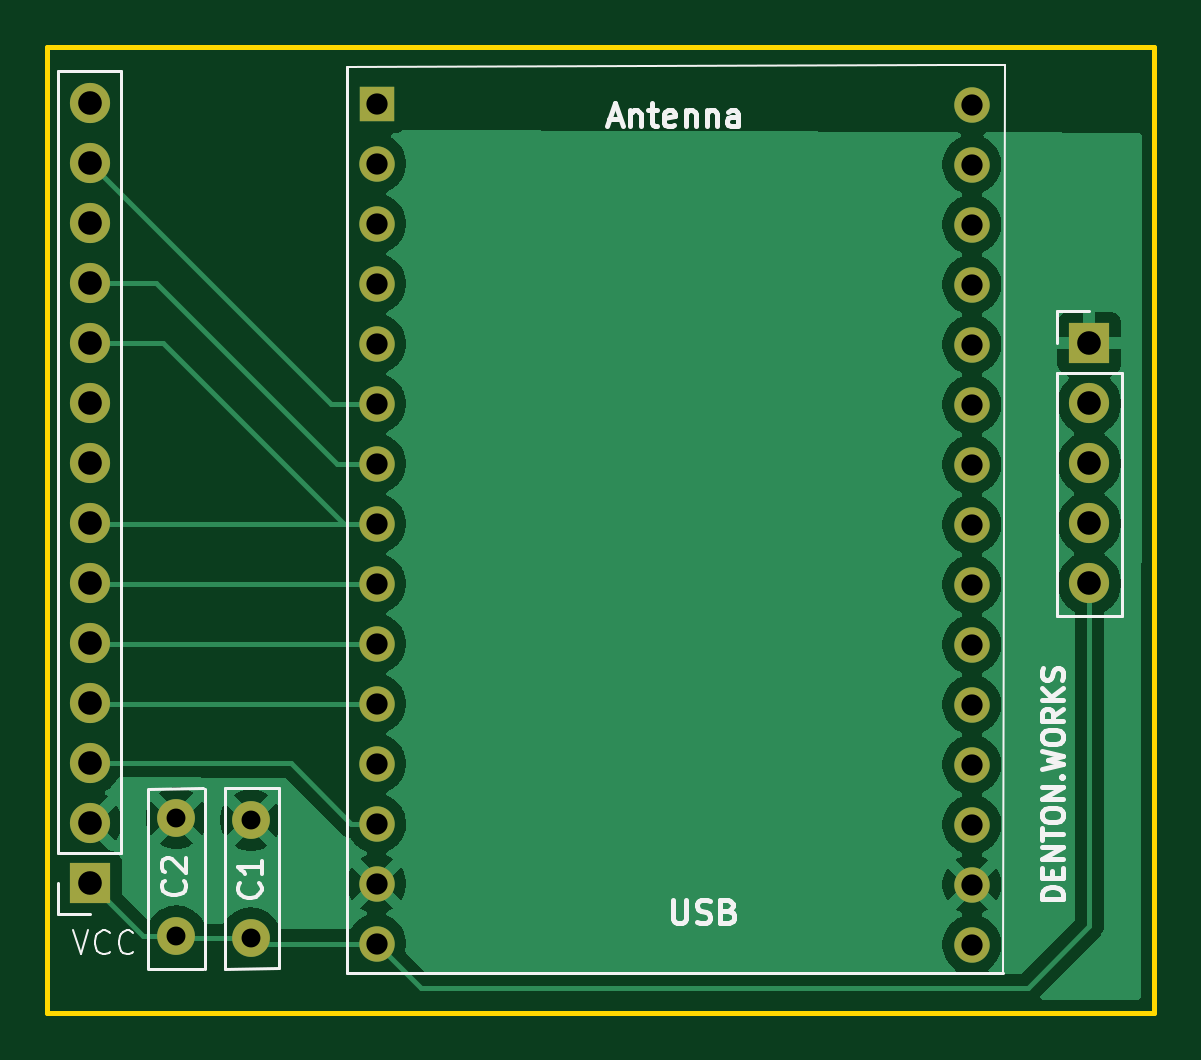
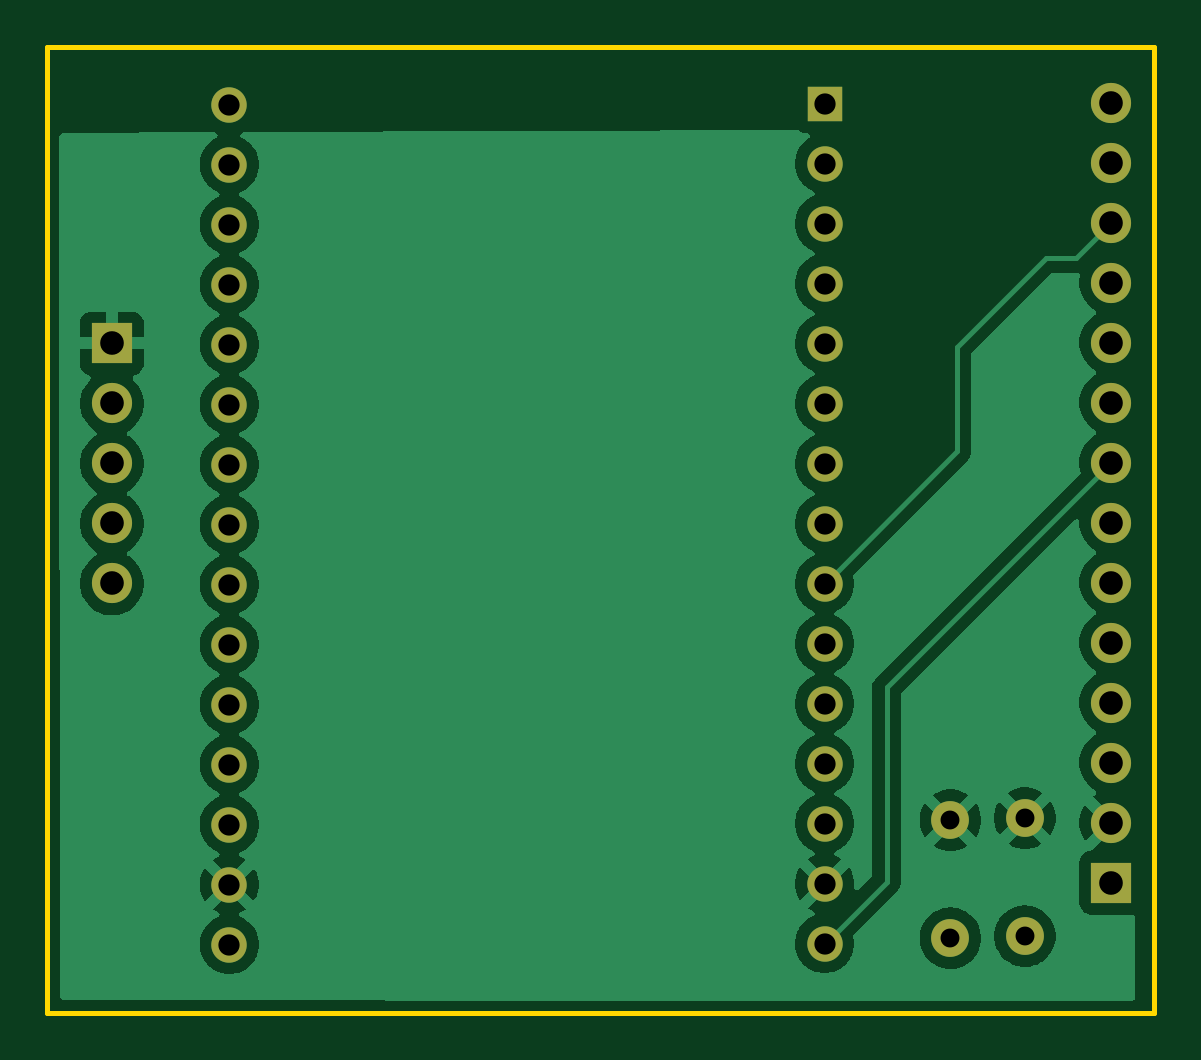
Circuit board: 10 layer files. Board 46.8 x 40.9 mm.
- bottom_copper: Tool-Display-PCB-B_Cu.gbr (61250 bytes)
- bottom_mask: Tool-Display-PCB-B_Mask.gbr (2040 bytes)
- paste: Tool-Display-PCB-B_Paste.gbr (459 bytes)
- bottom_silk: Tool-Display-PCB-B_Silkscreen.gbr (460 bytes)
- outline: Tool-Display-PCB-Edge_Cuts.gbr (616 bytes)
- top_copper: Tool-Display-PCB-F_Cu.gbr (51625 bytes)
- top_mask: Tool-Display-PCB-F_Mask.gbr (2040 bytes)
- paste: Tool-Display-PCB-F_Paste.gbr (459 bytes)
- top_silk: Tool-Display-PCB-F_Silkscreen.gbr (15754 bytes)
- drill: Tool-Display-PCB.drl (1237 bytes)

=== bottom_copper: Tool-Display-PCB-B_Cu.gbr (61250 bytes, source omitted) ===
=== bottom_mask: Tool-Display-PCB-B_Mask.gbr ===
%TF.GenerationSoftware,KiCad,Pcbnew,9.0.4*%
%TF.CreationDate,2026-04-24T12:58:58-07:00*%
%TF.ProjectId,Tool-Display-PCB,546f6f6c-2d44-4697-9370-6c61792d5043,rev?*%
%TF.SameCoordinates,Original*%
%TF.FileFunction,Soldermask,Bot*%
%TF.FilePolarity,Negative*%
%FSLAX46Y46*%
G04 Gerber Fmt 4.6, Leading zero omitted, Abs format (unit mm)*
G04 Created by KiCad (PCBNEW 9.0.4) date 2026-04-24 12:58:58*
%MOMM*%
%LPD*%
G01*
G04 APERTURE LIST*
%ADD10C,1.600000*%
%ADD11C,1.700000*%
%ADD12R,1.700000X1.700000*%
%ADD13C,1.500000*%
%ADD14R,1.500000X1.500000*%
G04 APERTURE END LIST*
D10*
%TO.C,C1*%
X109600000Y-95000000D03*
X109600000Y-100000000D03*
%TD*%
D11*
%TO.C,J1*%
X102790000Y-92570000D03*
X102790000Y-87490000D03*
X102790000Y-95110000D03*
X102790000Y-79870000D03*
X102790000Y-77330000D03*
X102790000Y-84950000D03*
X102790000Y-90030000D03*
X102790000Y-82410000D03*
X102790000Y-74790000D03*
X102790000Y-72250000D03*
X102790000Y-69710000D03*
X102790000Y-67170000D03*
X102790000Y-64630000D03*
D12*
X102790000Y-97650000D03*
%TD*%
D11*
%TO.C,J4*%
X145100000Y-79900000D03*
X145100000Y-82440000D03*
D12*
X145100000Y-74820000D03*
D11*
X145100000Y-77360000D03*
X145100000Y-84980000D03*
%TD*%
D10*
%TO.C,C2*%
X106450006Y-94915000D03*
X106450006Y-99915000D03*
%TD*%
D13*
%TO.C,J2*%
X140130000Y-69790000D03*
X140130000Y-92650000D03*
X140130000Y-72330000D03*
X140130000Y-100270000D03*
X140130000Y-90110000D03*
X140130000Y-82490000D03*
X114930000Y-92610000D03*
X114930000Y-95150000D03*
X114930000Y-90070000D03*
X140130000Y-95190000D03*
X140130000Y-87570000D03*
X140130000Y-85030000D03*
X140130000Y-79950000D03*
X140130000Y-77410000D03*
X140130000Y-74870000D03*
X140130000Y-67250000D03*
X140130000Y-64710000D03*
X114930000Y-82450000D03*
X114930000Y-84990000D03*
X114930000Y-87530000D03*
X114930000Y-77370000D03*
X114930000Y-79910000D03*
X114930000Y-72290000D03*
X114930000Y-74830000D03*
X114930000Y-67210000D03*
X114930000Y-69750000D03*
D14*
X114930000Y-64670000D03*
D13*
X114930000Y-97690000D03*
X140130000Y-97730000D03*
X114930000Y-100230000D03*
%TD*%
M02*

=== paste: Tool-Display-PCB-B_Paste.gbr ===
%TF.GenerationSoftware,KiCad,Pcbnew,9.0.4*%
%TF.CreationDate,2026-04-24T12:58:58-07:00*%
%TF.ProjectId,Tool-Display-PCB,546f6f6c-2d44-4697-9370-6c61792d5043,rev?*%
%TF.SameCoordinates,Original*%
%TF.FileFunction,Paste,Bot*%
%TF.FilePolarity,Positive*%
%FSLAX46Y46*%
G04 Gerber Fmt 4.6, Leading zero omitted, Abs format (unit mm)*
G04 Created by KiCad (PCBNEW 9.0.4) date 2026-04-24 12:58:58*
%MOMM*%
%LPD*%
G01*
G04 APERTURE LIST*
G04 APERTURE END LIST*
M02*

=== bottom_silk: Tool-Display-PCB-B_Silkscreen.gbr ===
%TF.GenerationSoftware,KiCad,Pcbnew,9.0.4*%
%TF.CreationDate,2026-04-24T12:58:58-07:00*%
%TF.ProjectId,Tool-Display-PCB,546f6f6c-2d44-4697-9370-6c61792d5043,rev?*%
%TF.SameCoordinates,Original*%
%TF.FileFunction,Legend,Bot*%
%TF.FilePolarity,Positive*%
%FSLAX46Y46*%
G04 Gerber Fmt 4.6, Leading zero omitted, Abs format (unit mm)*
G04 Created by KiCad (PCBNEW 9.0.4) date 2026-04-24 12:58:58*
%MOMM*%
%LPD*%
G01*
G04 APERTURE LIST*
G04 APERTURE END LIST*
M02*

=== outline: Tool-Display-PCB-Edge_Cuts.gbr ===
%TF.GenerationSoftware,KiCad,Pcbnew,9.0.4*%
%TF.CreationDate,2026-04-24T12:58:58-07:00*%
%TF.ProjectId,Tool-Display-PCB,546f6f6c-2d44-4697-9370-6c61792d5043,rev?*%
%TF.SameCoordinates,Original*%
%TF.FileFunction,Profile,NP*%
%FSLAX46Y46*%
G04 Gerber Fmt 4.6, Leading zero omitted, Abs format (unit mm)*
G04 Created by KiCad (PCBNEW 9.0.4) date 2026-04-24 12:58:58*
%MOMM*%
%LPD*%
G01*
G04 APERTURE LIST*
%TA.AperFunction,Profile*%
%ADD10C,0.200000*%
%TD*%
G04 APERTURE END LIST*
D10*
X100990000Y-62280000D02*
X147830000Y-62280000D01*
X147830000Y-103150000D01*
X100990000Y-103150000D01*
X100990000Y-62280000D01*
M02*

=== top_copper: Tool-Display-PCB-F_Cu.gbr (51625 bytes, source omitted) ===
=== top_mask: Tool-Display-PCB-F_Mask.gbr ===
%TF.GenerationSoftware,KiCad,Pcbnew,9.0.4*%
%TF.CreationDate,2026-04-24T12:58:58-07:00*%
%TF.ProjectId,Tool-Display-PCB,546f6f6c-2d44-4697-9370-6c61792d5043,rev?*%
%TF.SameCoordinates,Original*%
%TF.FileFunction,Soldermask,Top*%
%TF.FilePolarity,Negative*%
%FSLAX46Y46*%
G04 Gerber Fmt 4.6, Leading zero omitted, Abs format (unit mm)*
G04 Created by KiCad (PCBNEW 9.0.4) date 2026-04-24 12:58:58*
%MOMM*%
%LPD*%
G01*
G04 APERTURE LIST*
%ADD10C,1.600000*%
%ADD11C,1.700000*%
%ADD12R,1.700000X1.700000*%
%ADD13C,1.500000*%
%ADD14R,1.500000X1.500000*%
G04 APERTURE END LIST*
D10*
%TO.C,C1*%
X109600000Y-95000000D03*
X109600000Y-100000000D03*
%TD*%
D11*
%TO.C,J1*%
X102790000Y-92570000D03*
X102790000Y-87490000D03*
X102790000Y-95110000D03*
X102790000Y-79870000D03*
X102790000Y-77330000D03*
X102790000Y-84950000D03*
X102790000Y-90030000D03*
X102790000Y-82410000D03*
X102790000Y-74790000D03*
X102790000Y-72250000D03*
X102790000Y-69710000D03*
X102790000Y-67170000D03*
X102790000Y-64630000D03*
D12*
X102790000Y-97650000D03*
%TD*%
D11*
%TO.C,J4*%
X145100000Y-79900000D03*
X145100000Y-82440000D03*
D12*
X145100000Y-74820000D03*
D11*
X145100000Y-77360000D03*
X145100000Y-84980000D03*
%TD*%
D10*
%TO.C,C2*%
X106450006Y-94915000D03*
X106450006Y-99915000D03*
%TD*%
D13*
%TO.C,J2*%
X140130000Y-69790000D03*
X140130000Y-92650000D03*
X140130000Y-72330000D03*
X140130000Y-100270000D03*
X140130000Y-90110000D03*
X140130000Y-82490000D03*
X114930000Y-92610000D03*
X114930000Y-95150000D03*
X114930000Y-90070000D03*
X140130000Y-95190000D03*
X140130000Y-87570000D03*
X140130000Y-85030000D03*
X140130000Y-79950000D03*
X140130000Y-77410000D03*
X140130000Y-74870000D03*
X140130000Y-67250000D03*
X140130000Y-64710000D03*
X114930000Y-82450000D03*
X114930000Y-84990000D03*
X114930000Y-87530000D03*
X114930000Y-77370000D03*
X114930000Y-79910000D03*
X114930000Y-72290000D03*
X114930000Y-74830000D03*
X114930000Y-67210000D03*
X114930000Y-69750000D03*
D14*
X114930000Y-64670000D03*
D13*
X114930000Y-97690000D03*
X140130000Y-97730000D03*
X114930000Y-100230000D03*
%TD*%
M02*

=== paste: Tool-Display-PCB-F_Paste.gbr ===
%TF.GenerationSoftware,KiCad,Pcbnew,9.0.4*%
%TF.CreationDate,2026-04-24T12:58:58-07:00*%
%TF.ProjectId,Tool-Display-PCB,546f6f6c-2d44-4697-9370-6c61792d5043,rev?*%
%TF.SameCoordinates,Original*%
%TF.FileFunction,Paste,Top*%
%TF.FilePolarity,Positive*%
%FSLAX46Y46*%
G04 Gerber Fmt 4.6, Leading zero omitted, Abs format (unit mm)*
G04 Created by KiCad (PCBNEW 9.0.4) date 2026-04-24 12:58:58*
%MOMM*%
%LPD*%
G01*
G04 APERTURE LIST*
G04 APERTURE END LIST*
M02*

=== top_silk: Tool-Display-PCB-F_Silkscreen.gbr (15754 bytes, source omitted) ===
=== drill: Tool-Display-PCB.drl ===
M48
; DRILL file {KiCad 9.0.4} date 2026-04-24T12:59:01-0700
; FORMAT={-:-/ absolute / metric / decimal}
; #@! TF.CreationDate,2026-04-24T12:59:01-07:00
; #@! TF.GenerationSoftware,Kicad,Pcbnew,9.0.4
; #@! TF.FileFunction,MixedPlating,1,2
FMAT,2
METRIC
; #@! TA.AperFunction,Plated,PTH,ComponentDrill
T1C0.800
; #@! TA.AperFunction,Plated,PTH,ComponentDrill
T2C0.900
; #@! TA.AperFunction,Plated,PTH,ComponentDrill
T3C1.000
%
G90
G05
T1
X106.45Y-94.915
X106.45Y-99.915
X109.6Y-95.0
X109.6Y-100.0
T2
X114.93Y-64.67
X114.93Y-67.21
X114.93Y-69.75
X114.93Y-72.29
X114.93Y-74.83
X114.93Y-77.37
X114.93Y-79.91
X114.93Y-82.45
X114.93Y-84.99
X114.93Y-87.53
X114.93Y-90.07
X114.93Y-92.61
X114.93Y-95.15
X114.93Y-97.69
X114.93Y-100.23
X140.13Y-64.71
X140.13Y-67.25
X140.13Y-69.79
X140.13Y-72.33
X140.13Y-74.87
X140.13Y-77.41
X140.13Y-79.95
X140.13Y-82.49
X140.13Y-85.03
X140.13Y-87.57
X140.13Y-90.11
X140.13Y-92.65
X140.13Y-95.19
X140.13Y-97.73
X140.13Y-100.27
T3
X102.79Y-64.63
X102.79Y-67.17
X102.79Y-69.71
X102.79Y-72.25
X102.79Y-74.79
X102.79Y-77.33
X102.79Y-79.87
X102.79Y-82.41
X102.79Y-84.95
X102.79Y-87.49
X102.79Y-90.03
X102.79Y-92.57
X102.79Y-95.11
X102.79Y-97.65
X145.1Y-74.82
X145.1Y-77.36
X145.1Y-79.9
X145.1Y-82.44
X145.1Y-84.98
M30
